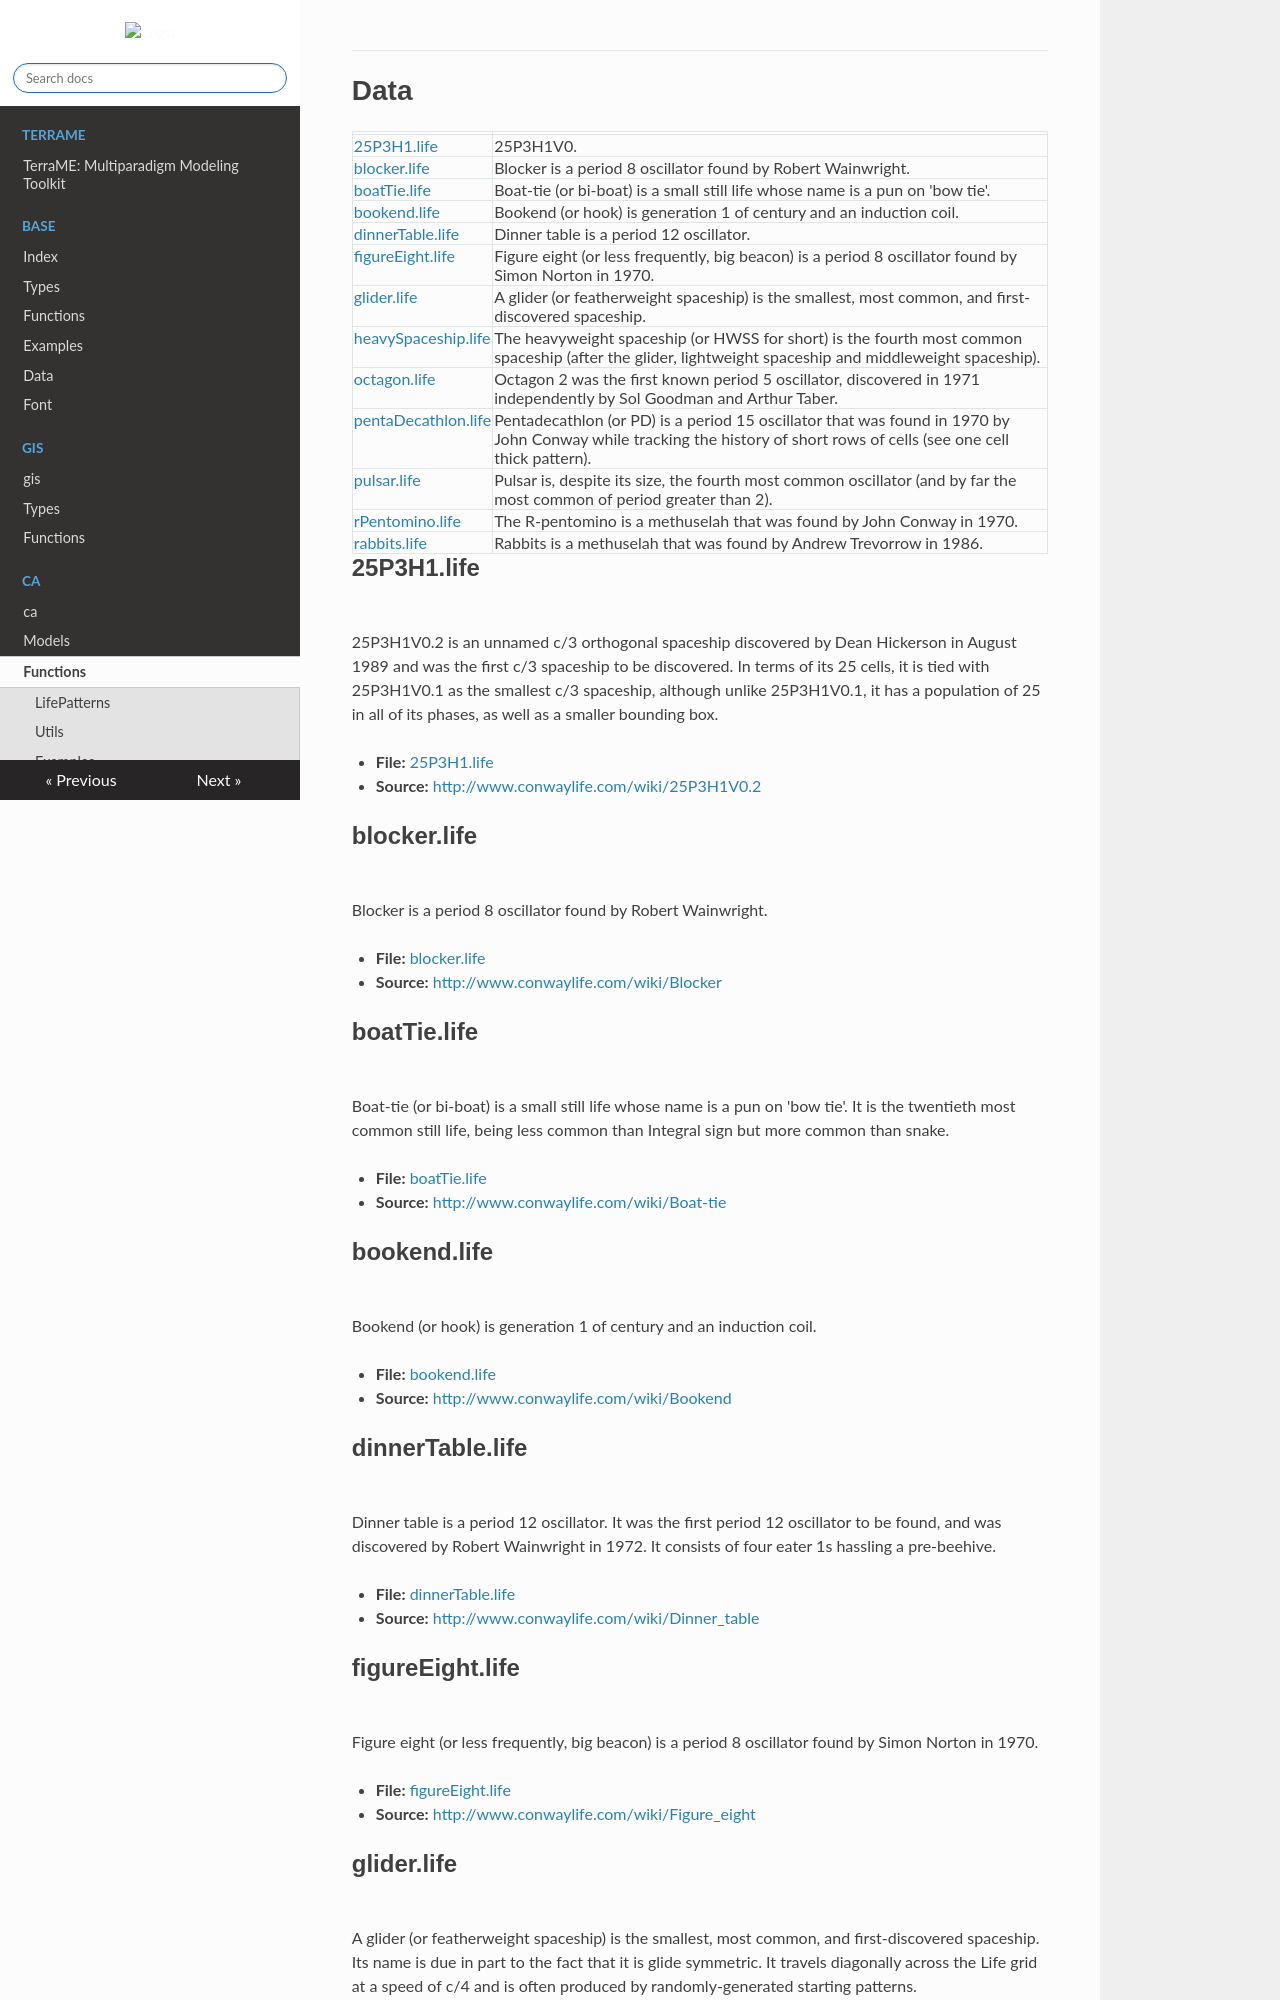

repository: TerraME/webpage · page: package/ca/functions/data/index.html · generator: mkdocs

# Data

|   |   |
|---|---|
|[25P3H1.life](#25P3H1.life)|25P3H1V0.|
|[blocker.life](#blocker.life)|Blocker is a period 8 oscillator found by Robert Wainwright.|
|[boatTie.life](#boatTie.life)|Boat-tie (or bi-boat) is a small still life whose name is a pun on 'bow tie'.|
|[bookend.life](#bookend.life)|Bookend (or hook) is generation 1 of century and an induction coil.|
|[dinnerTable.life](#dinnerTable.life)|Dinner table is a period 12 oscillator.|
|[figureEight.life](#figureEight.life)|Figure eight (or less frequently, big beacon) is a period 8 oscillator found by Simon Norton in 1970.|
|[glider.life](#glider.life)|A glider (or featherweight spaceship) is the smallest, most common, and first-discovered spaceship.|
|[heavySpaceship.life](#heavySpaceship.life)|The heavyweight spaceship (or HWSS for short) is the fourth most common spaceship (after the glider, lightweight spaceship and middleweight spaceship).|
|[octagon.life](#octagon.life)|Octagon 2 was the first known period 5 oscillator, discovered in 1971 independently by Sol Goodman and Arthur Taber.|
|[pentaDecathlon.life](#pentaDecathlon.life)|Pentadecathlon (or PD) is a period 15 oscillator that was found in 1970 by John Conway while tracking the history of short rows of cells (see one cell thick pattern).|
|[pulsar.life](#pulsar.life)|Pulsar is, despite its size, the fourth most common oscillator (and by far the most common of period greater than 2).|
|[rPentomino.life](#rPentomino.life)|The R-pentomino is a methuselah that was found by John Conway in 1970.|
|[rabbits.life](#rabbits.life)|Rabbits is a methuselah that was found by Andrew Trevorrow in 1986.|

## 25P3H1.life

![](../images/25P3H1.bmp){class="center"}

  
  
25P3H1V0.2 is an unnamed c/3 orthogonal spaceship discovered by Dean Hickerson in August 1989 and was the first c/3 spaceship to be discovered. In terms of its 25 cells, it is tied with 25P3H1V0.1 as the smallest c/3 spaceship, although unlike 25P3H1V0.1, it has a population of 25 in all of its phases, as well as a smaller bounding box.

- **File:** [25P3H1.life](../data/25P3H1.life)
- **Source:** [http://www.conwaylife.com/wiki/25P3H1V0.2](http://www.conwaylife.com/wiki/25P3H1V0.2)

## blocker.life

![](../images/blocker.bmp){class="center"}

  
  
Blocker is a period 8 oscillator found by Robert Wainwright.

- **File:** [blocker.life](../data/blocker.life)
- **Source:** [http://www.conwaylife.com/wiki/Blocker](http://www.conwaylife.com/wiki/Blocker)

## boatTie.life

![](../images/boatTie.bmp){class="center"}

  
  
Boat-tie (or bi-boat) is a small still life whose name is a pun on 'bow tie'. It is the twentieth most common still life, being less common than Integral sign but more common than snake.

- **File:** [boatTie.life](../data/boatTie.life)
- **Source:** [http://www.conwaylife.com/wiki/Boat-tie](http://www.conwaylife.com/wiki/Boat-tie)

## bookend.life

![](../images/bookend.bmp){class="center"}

  
  
Bookend (or hook) is generation 1 of century and an induction coil.

- **File:** [bookend.life](../data/bookend.life)
- **Source:** [http://www.conwaylife.com/wiki/Bookend](http://www.conwaylife.com/wiki/Bookend)

## dinnerTable.life

![](../images/dinnerTable.bmp){class="center"}

  
  
Dinner table is a period 12 oscillator. It was the first period 12 oscillator to be found, and was discovered by Robert Wainwright in 1972. It consists of four eater 1s hassling a pre-beehive.

- **File:** [dinnerTable.life](../data/dinnerTable.life)
- **Source:** [http://www.conwaylife.com/wiki/Dinner_table](http://www.conwaylife.com/wiki/Dinner_table)
